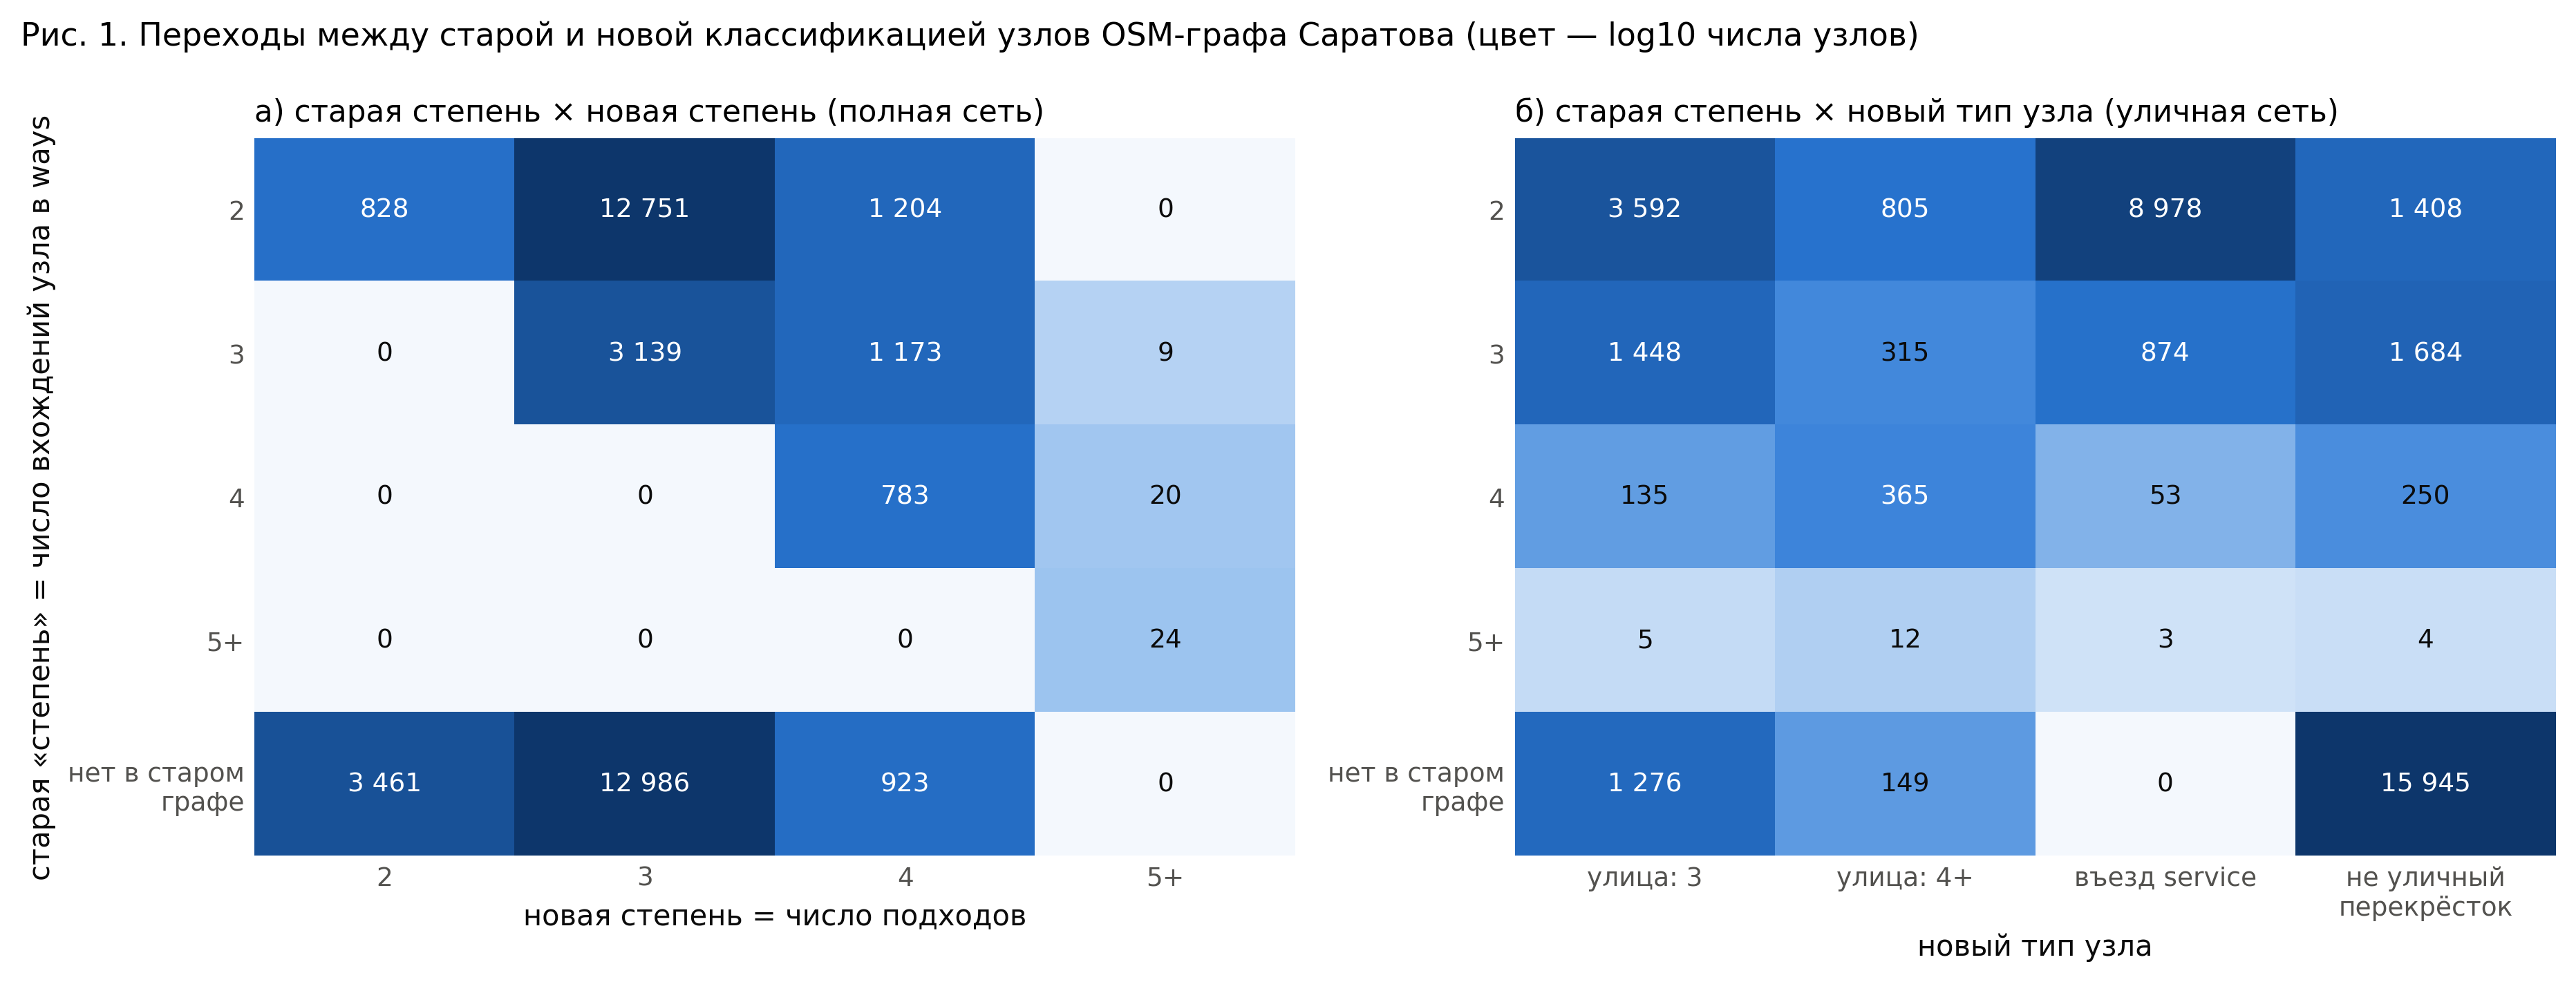

The data file committed next to this chart (first rows):
, old_x_new_full_degree|2, old_x_new_full_degree|3, old_x_new_full_degree|4, old_x_new_full_degree|5+, old_x_new_street_type|улица: 3, old_x_new_street_type|улица: 4+, old_x_new_street_type|въезд service, old_x_new_street_type|не уличный перекрё…
2, 828, 12751, 1204, 0, 3592, 805, 8978, 1408
3, 0, 3139, 1173, 9, 1448, 315, 874, 1684
4, 0, 0, 783, 20, 135, 365, 53, 250
5+, 0, 0, 0, 24, 5, 12, 3, 4
нет в старом графе, 3461, 12986, 923, 0, 1276, 149, 0, 15945
